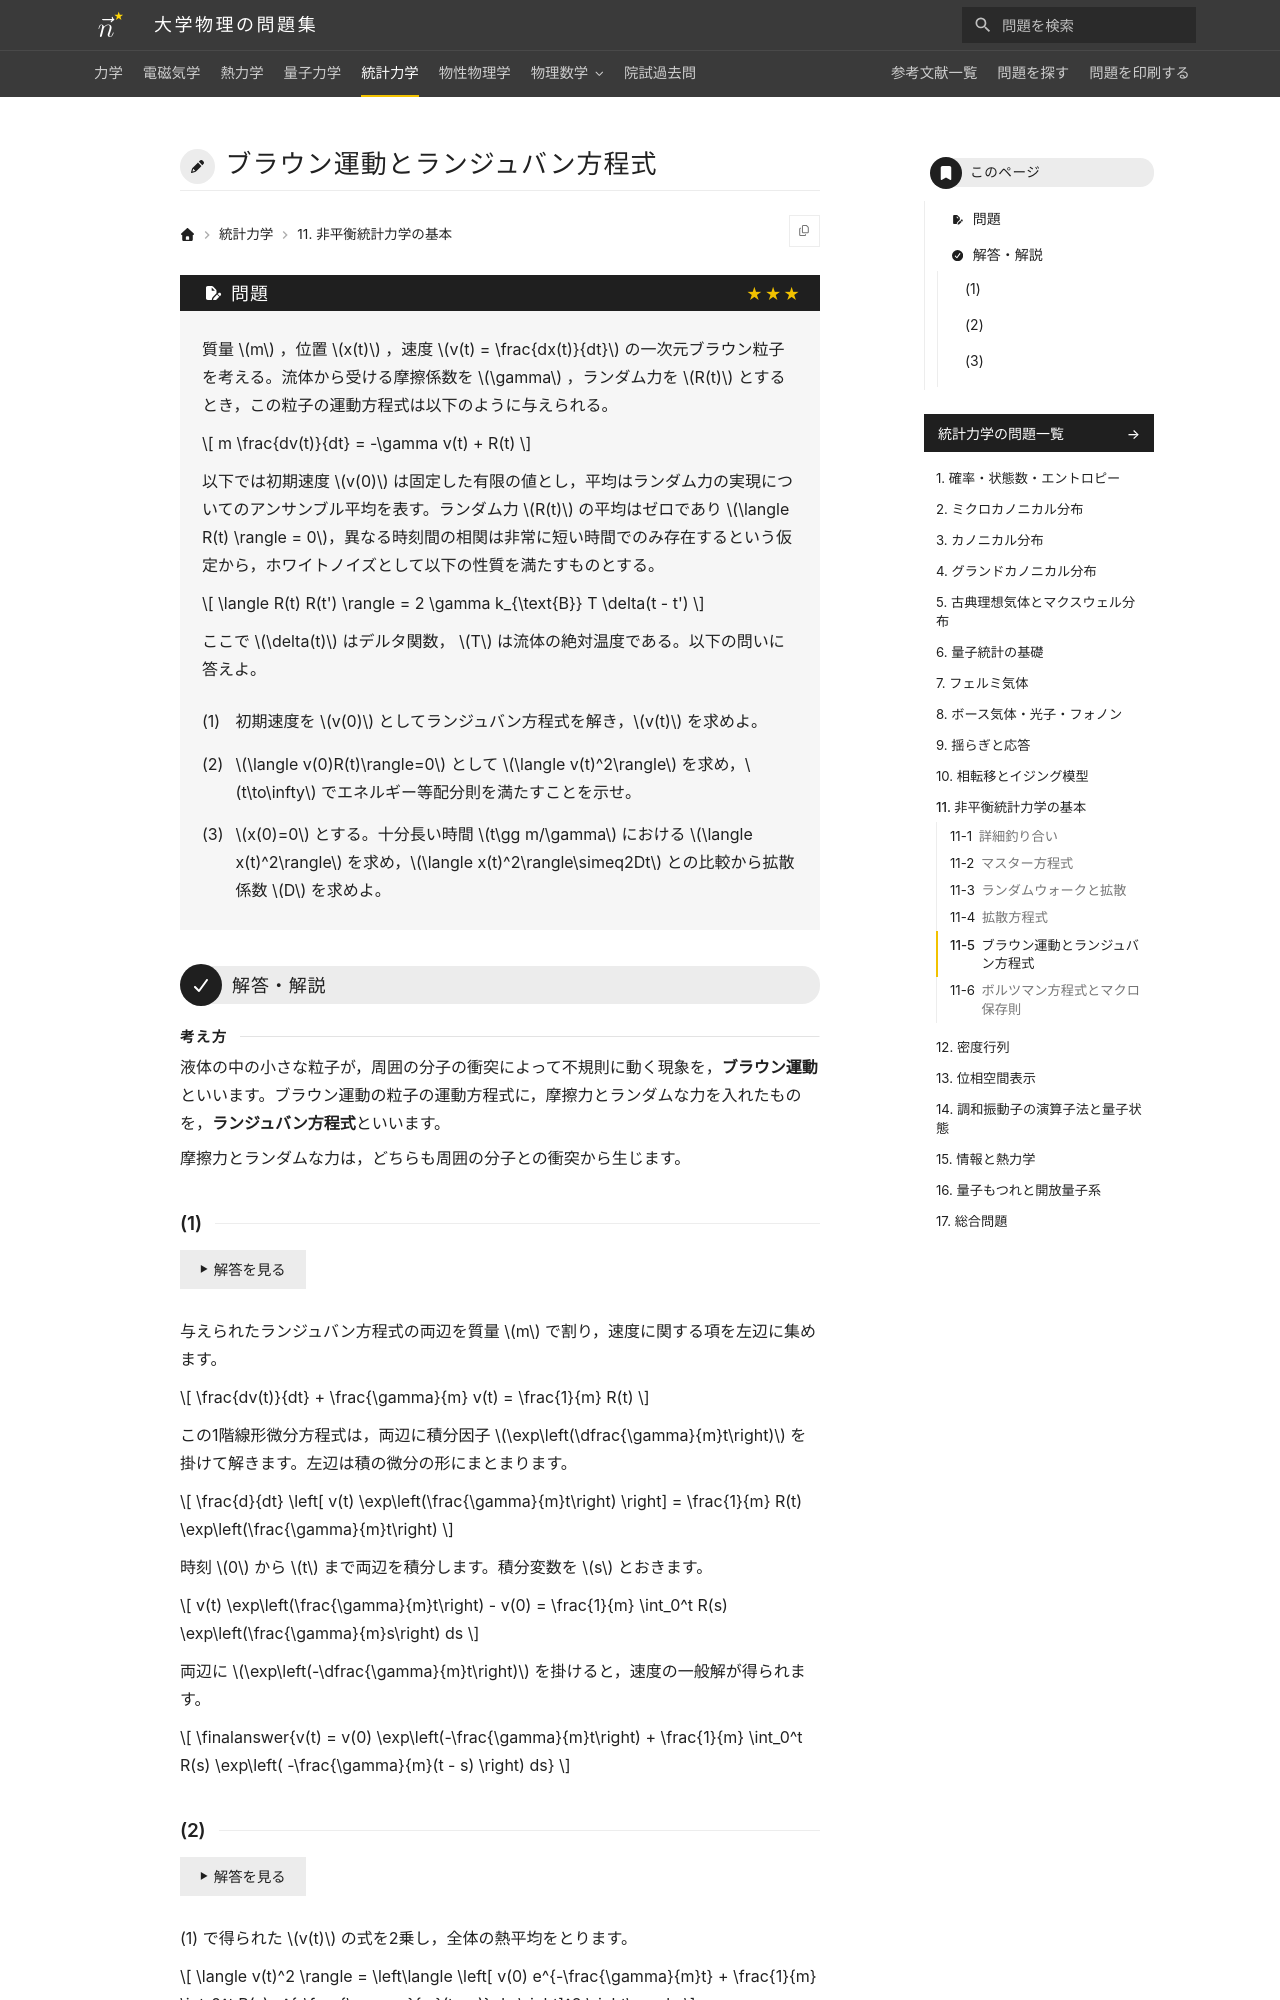

repository: Nanana-2/physics-site · page: 05statistical_mechanics/11/11_050/index.html · generator: mkdocs

---
tags:
  - 発展
---

# ブラウン運動とランジュバン方程式

## 問題
質量 $m$ ，位置 $x(t)$ ，速度 $v(t) = \frac{dx(t)}{dt}$ の一次元ブラウン粒子を考える。流体から受ける摩擦係数を $\gamma$ ，ランダム力を $R(t)$ とするとき，この粒子の運動方程式は以下のように与えられる。

$$
m \frac{dv(t)}{dt} = -\gamma v(t) + R(t)
$$

以下では初期速度 $v(0)$ は固定した有限の値とし，平均はランダム力の実現についてのアンサンブル平均を表す。ランダム力 $R(t)$ の平均はゼロであり $\langle R(t) \rangle = 0$，異なる時刻間の相関は非常に短い時間でのみ存在するという仮定から，ホワイトノイズとして以下の性質を満たすものとする。

$$
\langle R(t) R(t') \rangle = 2 \gamma k_{\text{B}} T \delta(t - t')
$$

ここで $\delta(t)$ はデルタ関数， $T$ は流体の絶対温度である。以下の問いに答えよ。

(1) 初期速度を $v(0)$ としてランジュバン方程式を解き，$v(t)$ を求めよ。

(2) $\langle v(0)R(t)\rangle=0$ として $\langle v(t)^2\rangle$ を求め，$t\to\infty$ でエネルギー等配分則を満たすことを示せ。

(3) $x(0)=0$ とする。十分長い時間 $t\gg m/\gamma$ における $\langle x(t)^2\rangle$ を求め，$\langle x(t)^2\rangle\simeq2Dt$ との比較から拡散係数 $D$ を求めよ。

---

## 解答・解説

<div class="approach" markdown>
液体の中の小さな粒子が，周囲の分子の衝突によって不規則に動く現象を，**ブラウン運動**といいます。ブラウン運動の粒子の運動方程式に，摩擦力とランダムな力を入れたものを，**ランジュバン方程式**といいます。

摩擦力とランダムな力は，どちらも周囲の分子との衝突から生じます。
</div>

### (1)

与えられたランジュバン方程式の両辺を質量 $m$ で割り，速度に関する項を左辺に集めます。

$$
\frac{dv(t)}{dt} + \frac{\gamma}{m} v(t) = \frac{1}{m} R(t)
$$

この1階線形微分方程式は，両辺に積分因子 $\exp\left(\dfrac{\gamma}{m}t\right)$ を掛けて解きます。左辺は積の微分の形にまとまります。

$$
\frac{d}{dt} \left[ v(t) \exp\left(\frac{\gamma}{m}t\right) \right] = \frac{1}{m} R(t) \exp\left(\frac{\gamma}{m}t\right)
$$

時刻 $0$ から $t$ まで両辺を積分します。積分変数を $s$ とおきます。

$$
v(t) \exp\left(\frac{\gamma}{m}t\right) - v(0) = \frac{1}{m} \int_0^t R(s) \exp\left(\frac{\gamma}{m}s\right) ds
$$

両辺に $\exp\left(-\dfrac{\gamma}{m}t\right)$ を掛けると，速度の一般解が得られます。

$$
\finalanswer{v(t) = v(0) \exp\left(-\frac{\gamma}{m}t\right) + \frac{1}{m} \int_0^t R(s) \exp\left( -\frac{\gamma}{m}(t - s) \right) ds}
$$
